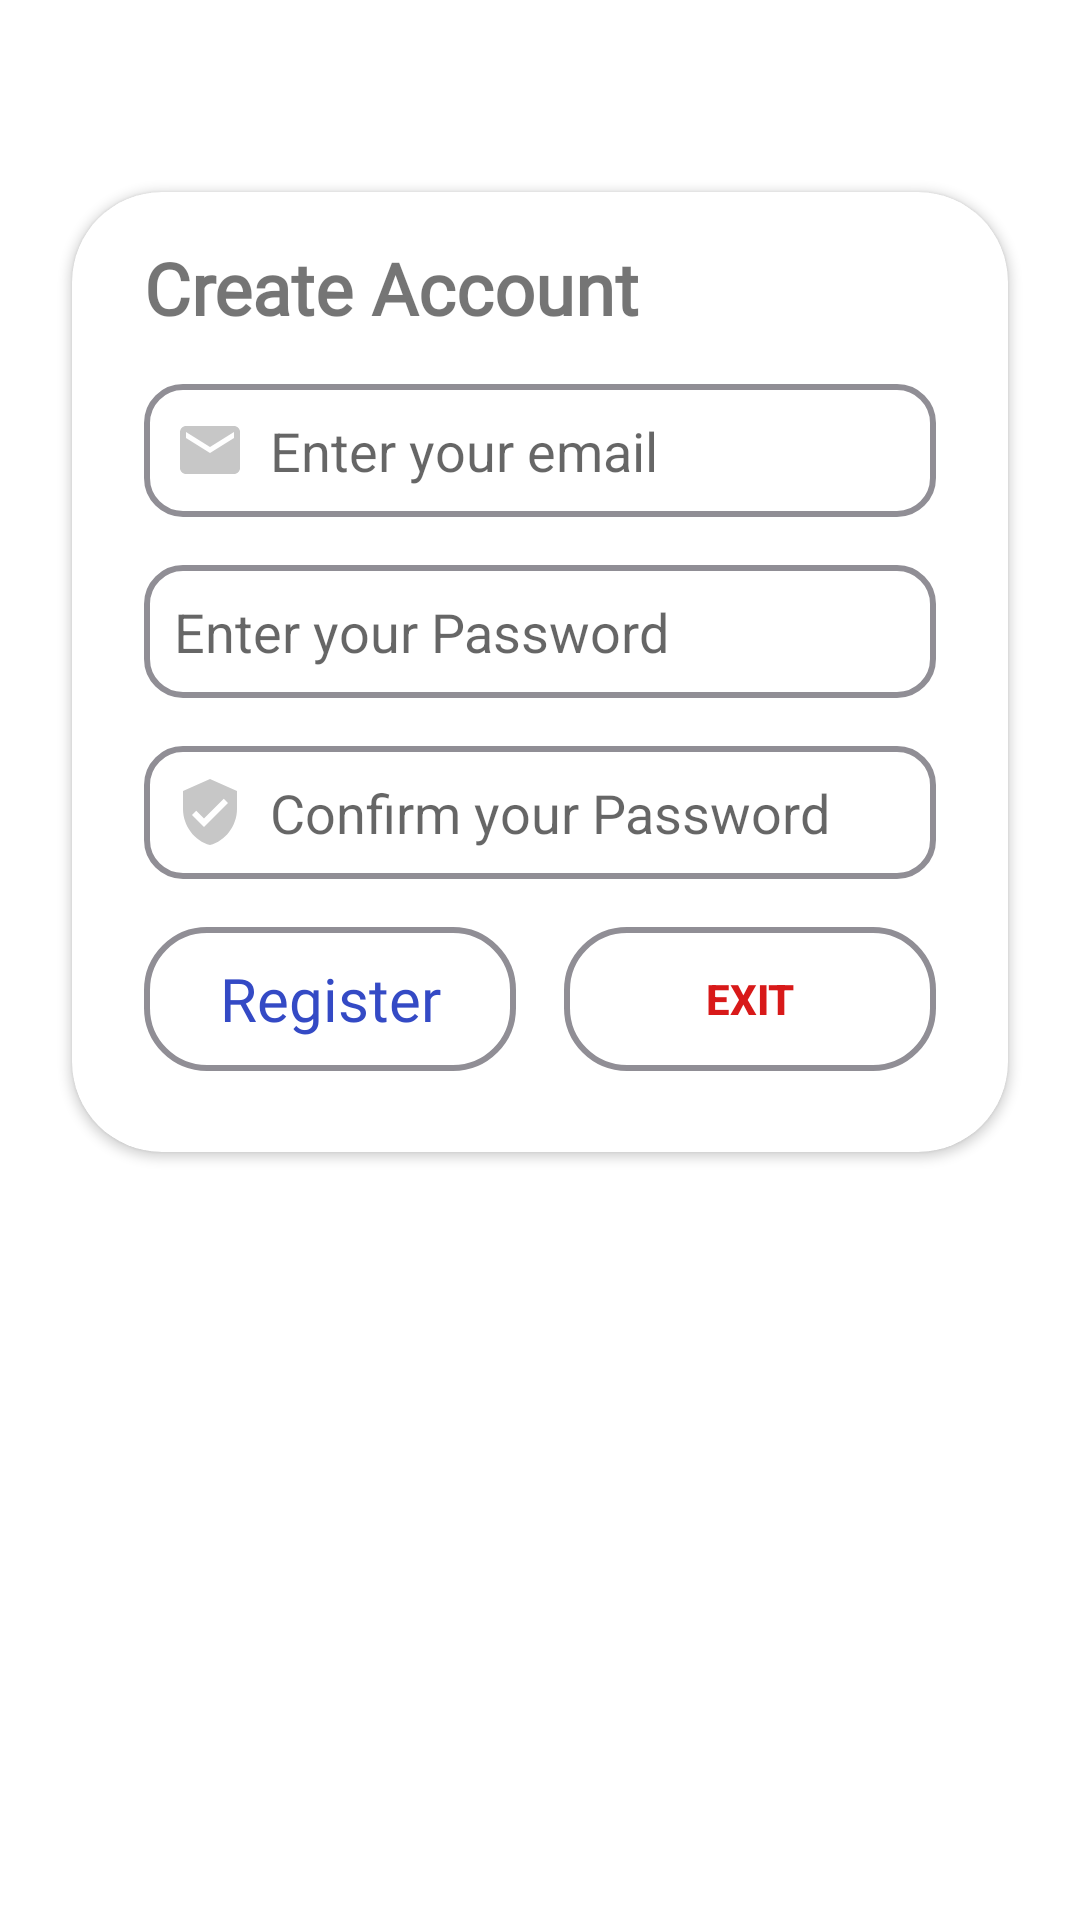

The Android layout XML behind this screen, and the referenced resources:
<!-- AndroidManifest.xml: application theme Theme.BLUETOOTH__FINAL__CAMERA -->
<!-- res/layout/dialog_create_account.xml -->
<?xml version="1.0" encoding="utf-8"?>
<androidx.constraintlayout.widget.ConstraintLayout
    xmlns:android="http://schemas.android.com/apk/res/android"
    xmlns:app="http://schemas.android.com/apk/res-auto"
    xmlns:tools="http://schemas.android.com/tools"
    android:layout_width="match_parent"
    android:layout_height="match_parent">

    <androidx.cardview.widget.CardView
        android:layout_width="match_parent"
        android:layout_height="320dp"
        android:layout_marginStart="24dp"
        android:layout_marginTop="64dp"
        android:layout_marginEnd="24dp"
        app:cardCornerRadius="30dp"
        app:layout_constraintEnd_toEndOf="parent"
        app:layout_constraintStart_toStartOf="parent"
        app:layout_constraintTop_toTopOf="parent">

        <androidx.constraintlayout.widget.ConstraintLayout
            android:layout_width="match_parent"
            android:layout_height="match_parent">

            <EditText
                android:id="@+id/edtEmail_dialog"
                android:layout_width="0dp"
                android:layout_height="wrap_content"
                android:layout_marginStart="24dp"
                android:layout_marginTop="64dp"
                android:layout_marginEnd="24dp"
                android:background="@drawable/custom_edittext"
                android:drawableStart="@drawable/ic_baseline_email_24"
                android:drawablePadding="8dp"
                android:ems="10"
                android:hint="Enter your email"
                android:inputType="textEmailAddress"
                android:padding="10dp"
                app:layout_constraintEnd_toEndOf="parent"
                app:layout_constraintStart_toStartOf="parent"
                app:layout_constraintTop_toTopOf="parent" />

            <EditText
                android:id="@+id/edtPass_dialog2"
                android:layout_width="0dp"
                android:layout_height="wrap_content"
                android:layout_marginStart="24dp"
                android:layout_marginTop="16dp"
                android:layout_marginEnd="24dp"
                android:background="@drawable/custom_edittext"
                android:drawableStart="@drawable/ic_baseline_lock_24"
                android:drawablePadding="8dp"
                android:ems="10"
                android:hint="Enter your Password"
                android:inputType="textPassword"
                android:padding="10dp"
                app:layout_constraintEnd_toEndOf="parent"
                app:layout_constraintHorizontal_bias="0.0"
                app:layout_constraintStart_toStartOf="parent"
                app:layout_constraintTop_toBottomOf="@+id/edtEmail_dialog" />

            <EditText
                android:id="@+id/edtPass_dialog"
                android:layout_width="0dp"
                android:layout_height="wrap_content"
                android:layout_marginStart="24dp"
                android:layout_marginTop="16dp"
                android:layout_marginEnd="24dp"
                android:background="@drawable/custom_edittext"
                android:drawableStart="@drawable/ic_baseline_verified_user_24"
                android:drawablePadding="8dp"
                android:ems="10"
                android:hint="Confirm your Password"
                android:inputType="textPassword"
                android:padding="10dp"
                app:layout_constraintEnd_toEndOf="parent"
                app:layout_constraintHorizontal_bias="1.0"
                app:layout_constraintStart_toStartOf="parent"
                app:layout_constraintTop_toBottomOf="@+id/edtPass_dialog2" />

            <Button
                android:id="@+id/button"
                android:layout_width="0dp"
                android:layout_height="wrap_content"
                android:layout_marginTop="16dp"
                android:layout_marginEnd="8dp"
                android:background="@drawable/custom_button"
                android:fontFamily="@font/regular"
                android:text="Register"
                android:textAllCaps="false"
                android:textColor="#344AC5"
                android:textSize="20sp"
                app:layout_constraintEnd_toStartOf="@+id/guideline3"
                app:layout_constraintStart_toStartOf="@+id/edtPass_dialog"
                app:layout_constraintTop_toBottomOf="@+id/edtPass_dialog" />

            <androidx.constraintlayout.widget.Guideline
                android:id="@+id/guideline3"
                android:layout_width="wrap_content"
                android:layout_height="wrap_content"
                android:orientation="vertical"
                app:layout_constraintGuide_percent="0.5" />

            <Button
                android:id="@+id/btnExit"
                android:layout_width="0dp"
                android:layout_height="wrap_content"
                android:layout_marginStart="8dp"
                android:background="@drawable/custom_button"
                android:text="Exit"
                android:textColor="#D81919"
                android:textStyle="bold"
                app:layout_constraintBottom_toBottomOf="@+id/button"
                app:layout_constraintEnd_toEndOf="@+id/edtPass_dialog"
                app:layout_constraintStart_toStartOf="@+id/guideline3"
                app:layout_constraintTop_toTopOf="@+id/button" />

            <TextView
                android:id="@+id/textView8"
                android:layout_width="wrap_content"
                android:layout_height="wrap_content"
                android:layout_marginBottom="16dp"
                android:fontFamily="@font/regular"
                android:text="Create Account"
                android:textSize="24sp"
                android:textStyle="bold"
                app:layout_constraintBottom_toTopOf="@+id/edtEmail_dialog"
                app:layout_constraintStart_toStartOf="@+id/edtEmail_dialog" />
        </androidx.constraintlayout.widget.ConstraintLayout>
    </androidx.cardview.widget.CardView>

</androidx.constraintlayout.widget.ConstraintLayout>
<!-- resources referenced by this layout -->
<resources>
  <!-- drawable custom_button (drawable) -->
  <?xml version="1.0" encoding="utf-8"?>
  <shape android:shape="rectangle" xmlns:android="http://schemas.android.com/apk/res/android">
      <stroke android:width="2dp" android:color="#908E95"/>
      <corners android:radius="20dp"/>
  
  </shape>
  <!-- drawable custom_edittext (drawable) -->
  <?xml version="1.0" encoding="utf-8"?>
  <selector xmlns:android="http://schemas.android.com/apk/res/android">
  
      <item android:state_enabled="true" android:state_focused="true">
          <shape android:shape="rectangle">
  
              <corners android:radius="12dp"/>
              <stroke android:color="@color/purple_200" android:width="2dp"/>
          </shape>
  
      </item>
  
      <item android:state_enabled="true" >
          <shape android:shape="rectangle">
              <corners android:radius="12dp"/>
              <stroke android:color="#908E95" android:width="2dp"/>
          </shape>
      </item>
  </selector>
  <!-- drawable ic_baseline_email_24 (drawable) -->
  <vector android:height="24dp" android:tint="#C7C7C7"
      android:viewportHeight="24" android:viewportWidth="24"
      android:width="24dp" xmlns:android="http://schemas.android.com/apk/res/android">
      <path android:fillColor="@color/white" android:pathData="M20,4L4,4c-1.1,0 -1.99,0.9 -1.99,2L2,18c0,1.1 0.9,2 2,2h16c1.1,0 2,-0.9 2,-2L22,6c0,-1.1 -0.9,-2 -2,-2zM20,8l-8,5 -8,-5L4,6l8,5 8,-5v2z"/>
  </vector>
  <!-- drawable ic_baseline_verified_user_24 (drawable) -->
  <vector android:height="24dp" android:tint="#C7C7C7"
      android:viewportHeight="24" android:viewportWidth="24"
      android:width="24dp" xmlns:android="http://schemas.android.com/apk/res/android">
      <path android:fillColor="@android:color/white" android:pathData="M12,1L3,5v6c0,5.55 3.84,10.74 9,12 5.16,-1.26 9,-6.45 9,-12L21,5l-9,-4zM10,17l-4,-4 1.41,-1.41L10,14.17l6.59,-6.59L18,9l-8,8z"/>
  </vector>
  <style name="Theme.BLUETOOTH__FINAL__CAMERA" parent="Theme.MaterialComponents.DayNight.NoActionBar">
          
          <item name="colorPrimary">@color/purple_500</item>
          <item name="colorPrimaryVariant">#DEEAF6</item>
          <item name="colorOnPrimary">@color/white</item>
          
          <item name="colorSecondary">@color/teal_200</item>
          <item name="colorSecondaryVariant">@color/teal_700</item>
          <item name="colorOnSecondary">@color/black</item>
          
          <item name="android:statusBarColor" tools:targetApi="l">?attr/colorPrimaryVariant</item>
          
      </style>
  <color name="purple_200">#FFBB86FC</color>
  <color name="white">#FFFFFFFF</color>
  <color name="purple_500">#BC453B</color>
  <color name="teal_200">#FF03DAC5</color>
  <color name="teal_700">#FF018786</color>
  <color name="black">#FF000000</color>
</resources>
